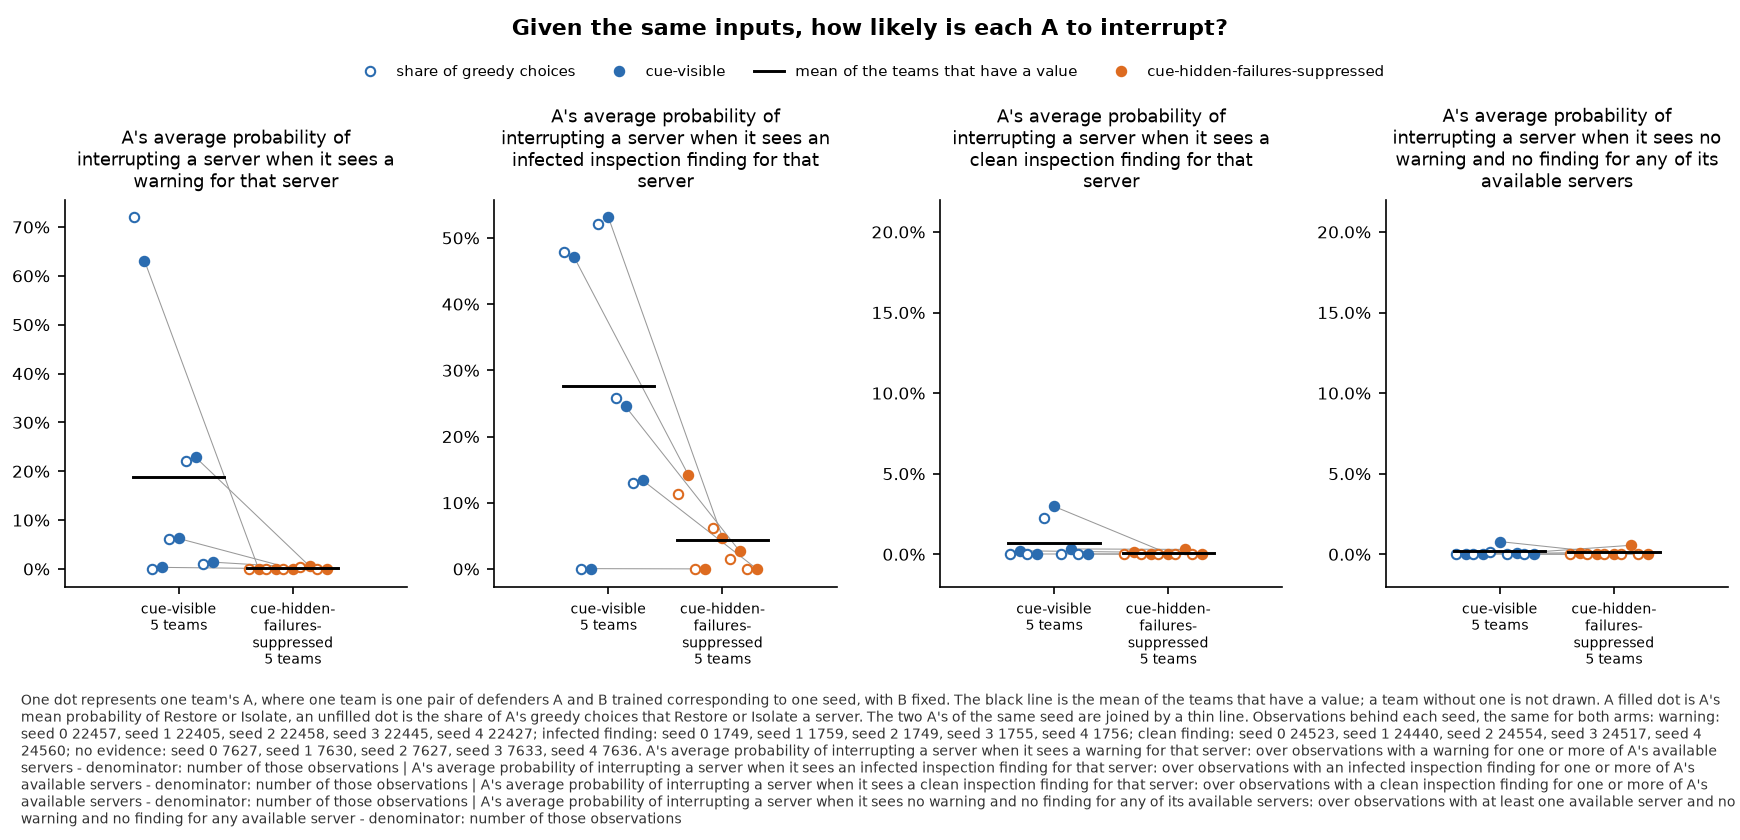

Values plotted in this chart, from the file beside it:
panel, series, seed, x, value, sd, numerator, count, mark
A's average probability of interrupting …, cue-visible, 0, , 0.7199, , , , greedy
A's average probability of interrupting …, cue-visible, 0, , 0.6313, , , , team
A's average probability of interrupting …, cue-visible, 1, , 0.0, , , , greedy
A's average probability of interrupting …, cue-visible, 1, , 0.003299, , , , team
A's average probability of interrupting …, cue-visible, 2, , 0.06074, , , , greedy
A's average probability of interrupting …, cue-visible, 2, , 0.06241, , , , team
A's average probability of interrupting …, cue-visible, 3, , 0.2217, , , , greedy
A's average probability of interrupting …, cue-visible, 3, , 0.2282, , , , team
A's average probability of interrupting …, cue-visible, 4, , 0.01003, , , , greedy
A's average probability of interrupting …, cue-visible, 4, , 0.01396, , , , team
A's average probability of interrupting …, cue-visible, , , 0.1878, , , 5, mean
A's average probability of interrupting …, cue-hidden-failures-suppressed, 0, , 4.452954535334194e-05, , , , greedy
A's average probability of interrupting …, cue-hidden-failures-suppressed, 0, , 0.0005863, , , , team
A's average probability of interrupting …, cue-hidden-failures-suppressed, 1, , 0.0, , , , greedy
A's average probability of interrupting …, cue-hidden-failures-suppressed, 1, , 0.0006836, , , , team
A's average probability of interrupting …, cue-hidden-failures-suppressed, 2, , 0.0, , , , greedy
A's average probability of interrupting …, cue-hidden-failures-suppressed, 2, , 0.0002613, , , , team
A's average probability of interrupting …, cue-hidden-failures-suppressed, 3, , 0.004812, , , , greedy
A's average probability of interrupting …, cue-hidden-failures-suppressed, 3, , 0.005151, , , , team
A's average probability of interrupting …, cue-hidden-failures-suppressed, 4, , 0.0, , , , greedy
A's average probability of interrupting …, cue-hidden-failures-suppressed, 4, , 6.723283721802478e-05, , , , team
A's average probability of interrupting …, cue-hidden-failures-suppressed, , , 0.00135, , , 5, mean
A's average probability of interrupting …, cue-visible, 0, , 0.478, , , , greedy
A's average probability of interrupting …, cue-visible, 0, , 0.4709, , , , team
A's average probability of interrupting …, cue-visible, 1, , 0.0, , , , greedy
A's average probability of interrupting …, cue-visible, 1, , 0.0005116, , , , team
A's average probability of interrupting …, cue-visible, 2, , 0.5203, , , , greedy
A's average probability of interrupting …, cue-visible, 2, , 0.5311, , , , team
A's average probability of interrupting …, cue-visible, 3, , 0.2575, , , , greedy
A's average probability of interrupting …, cue-visible, 3, , 0.2455, , , , team
A's average probability of interrupting …, cue-visible, 4, , 0.1298, , , , greedy
A's average probability of interrupting …, cue-visible, 4, , 0.1339, , , , team
A's average probability of interrupting …, cue-visible, , , 0.2764, , , 5, mean
A's average probability of interrupting …, cue-hidden-failures-suppressed, 0, , 0.1126, , , , greedy
A's average probability of interrupting …, cue-hidden-failures-suppressed, 0, , 0.1422, , , , team
A's average probability of interrupting …, cue-hidden-failures-suppressed, 1, , 0.0, , , , greedy
A's average probability of interrupting …, cue-hidden-failures-suppressed, 1, , 9.917886555168083e-05, , , , team
A's average probability of interrupting …, cue-hidden-failures-suppressed, 2, , 0.06118, , , , greedy
A's average probability of interrupting …, cue-hidden-failures-suppressed, 2, , 0.04751, , , , team
A's average probability of interrupting …, cue-hidden-failures-suppressed, 3, , 0.01538, , , , greedy
A's average probability of interrupting …, cue-hidden-failures-suppressed, 3, , 0.02695, , , , team
A's average probability of interrupting …, cue-hidden-failures-suppressed, 4, , 0.0, , , , greedy
A's average probability of interrupting …, cue-hidden-failures-suppressed, 4, , 0.0001704, , , , team
A's average probability of interrupting …, cue-hidden-failures-suppressed, , , 0.04338, , , 5, mean
A's average probability of interrupting …, cue-visible, 0, , 8.155609020103576e-05, , , , greedy
A's average probability of interrupting …, cue-visible, 0, , 0.002196, , , , team
A's average probability of interrupting …, cue-visible, 1, , 0.0, , , , greedy
A's average probability of interrupting …, cue-visible, 1, , 0.0001986, , , , team
A's average probability of interrupting …, cue-visible, 2, , 0.02281, , , , greedy
A's average probability of interrupting …, cue-visible, 2, , 0.02974, , , , team
A's average probability of interrupting …, cue-visible, 3, , 4.078802463596688e-05, , , , greedy
A's average probability of interrupting …, cue-visible, 3, , 0.003354, , , , team
A's average probability of interrupting …, cue-visible, 4, , 0.0, , , , greedy
A's average probability of interrupting …, cue-visible, 4, , 0.0001722, , , , team
A's average probability of interrupting …, cue-visible, , , 0.007133, , , 5, mean
A's average probability of interrupting …, cue-hidden-failures-suppressed, 0, , 0.0, , , , greedy
A's average probability of interrupting …, cue-hidden-failures-suppressed, 0, , 0.001348, , , , team
A's average probability of interrupting …, cue-hidden-failures-suppressed, 1, , 0.0, , , , greedy
A's average probability of interrupting …, cue-hidden-failures-suppressed, 1, , 0.0002355, , , , team
A's average probability of interrupting …, cue-hidden-failures-suppressed, 2, , 0.0001222, , , , greedy
... 28 more rows
